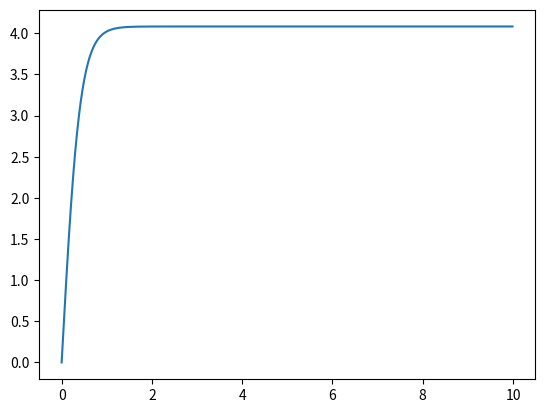

Python code for this plot:
import numpy as np
from scipy.integrate import odeint
import matplotlib.pyplot as plt

t = np.arange(0, 10, 0.01)

def move(V, t):
    dVdt = 10 - 0.6 * V ** 2
    return dVdt
V_0 = 0

V_t = odeint(move, V_0, t)

plt.plot(t, V_t[:, 0])
plt.savefig('lab_3.png')